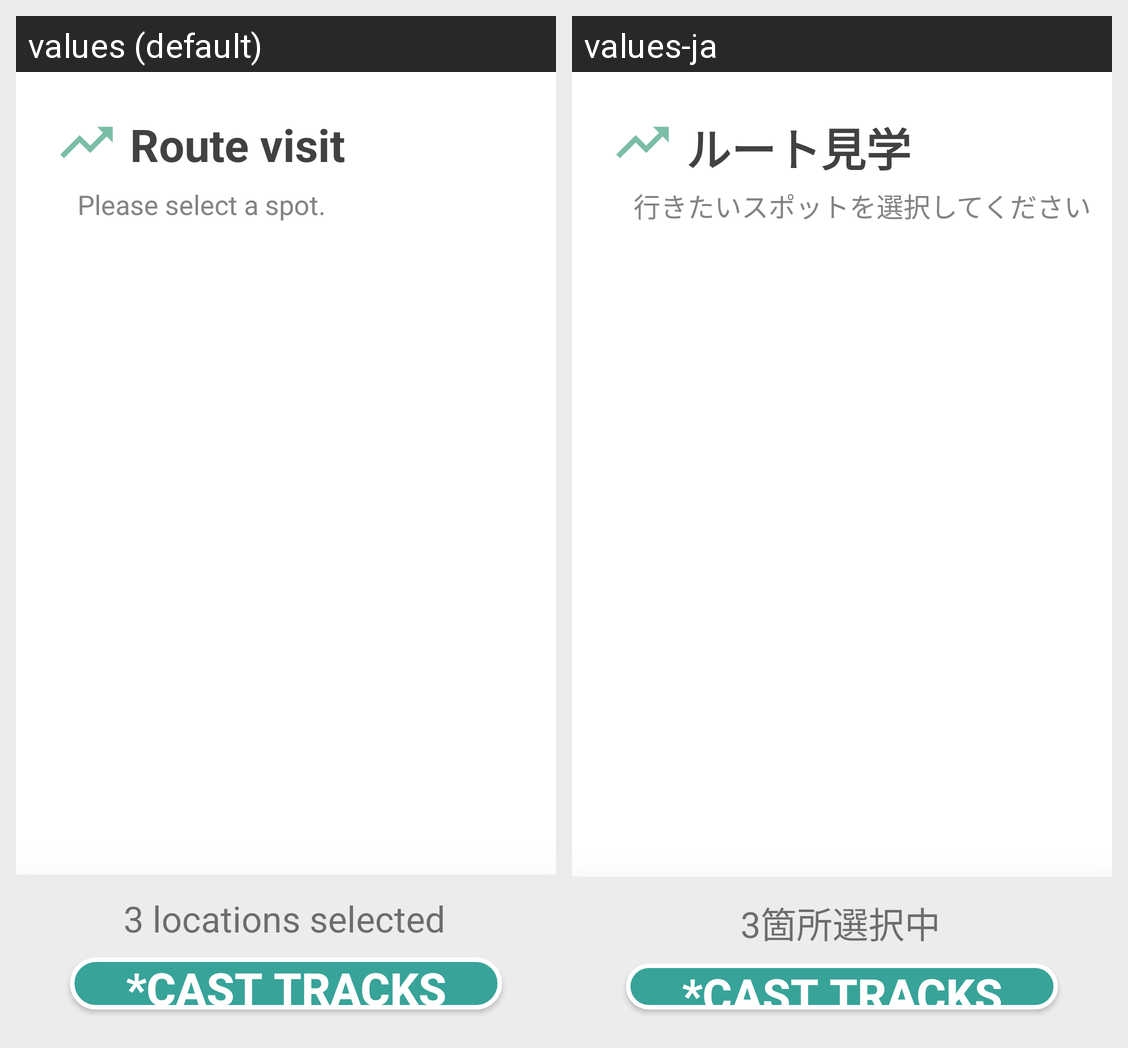

The Android screen above is rendered under two locales of the same app. Produce the string resources it draws, with the default and per-locale values.
Android screen res/layout/activity_route_choice_spot.xml rendered under 2 locales, left to right: values (default), values-ja. Device: Nexus 5 (rendered at 1080×1920; each locale shown at half size, 540×960, under a caption strip naming it); theme AppTheme.
Strings drawn on this screen, with the default value and each locale's value (text and hints the layout hard-codes, and strings that could not be matched under every locale, appear in the picture but are not listed):

route_visit
  values: Route visit
  values-ja: ルート見学

choice_spot_caption
  values: Please select a spot.
  values-ja: 行きたいスポットを選択してください

choice_spot_selected
  values: 3 locations selected
  values-ja: 3箇所選択中

cast_tracks_chooser_dialog_ok
  values: *Cast tracks chooser dialog ok
  values-ja: *Cast tracks chooser dialog ok  [not translated; the default value is used]
